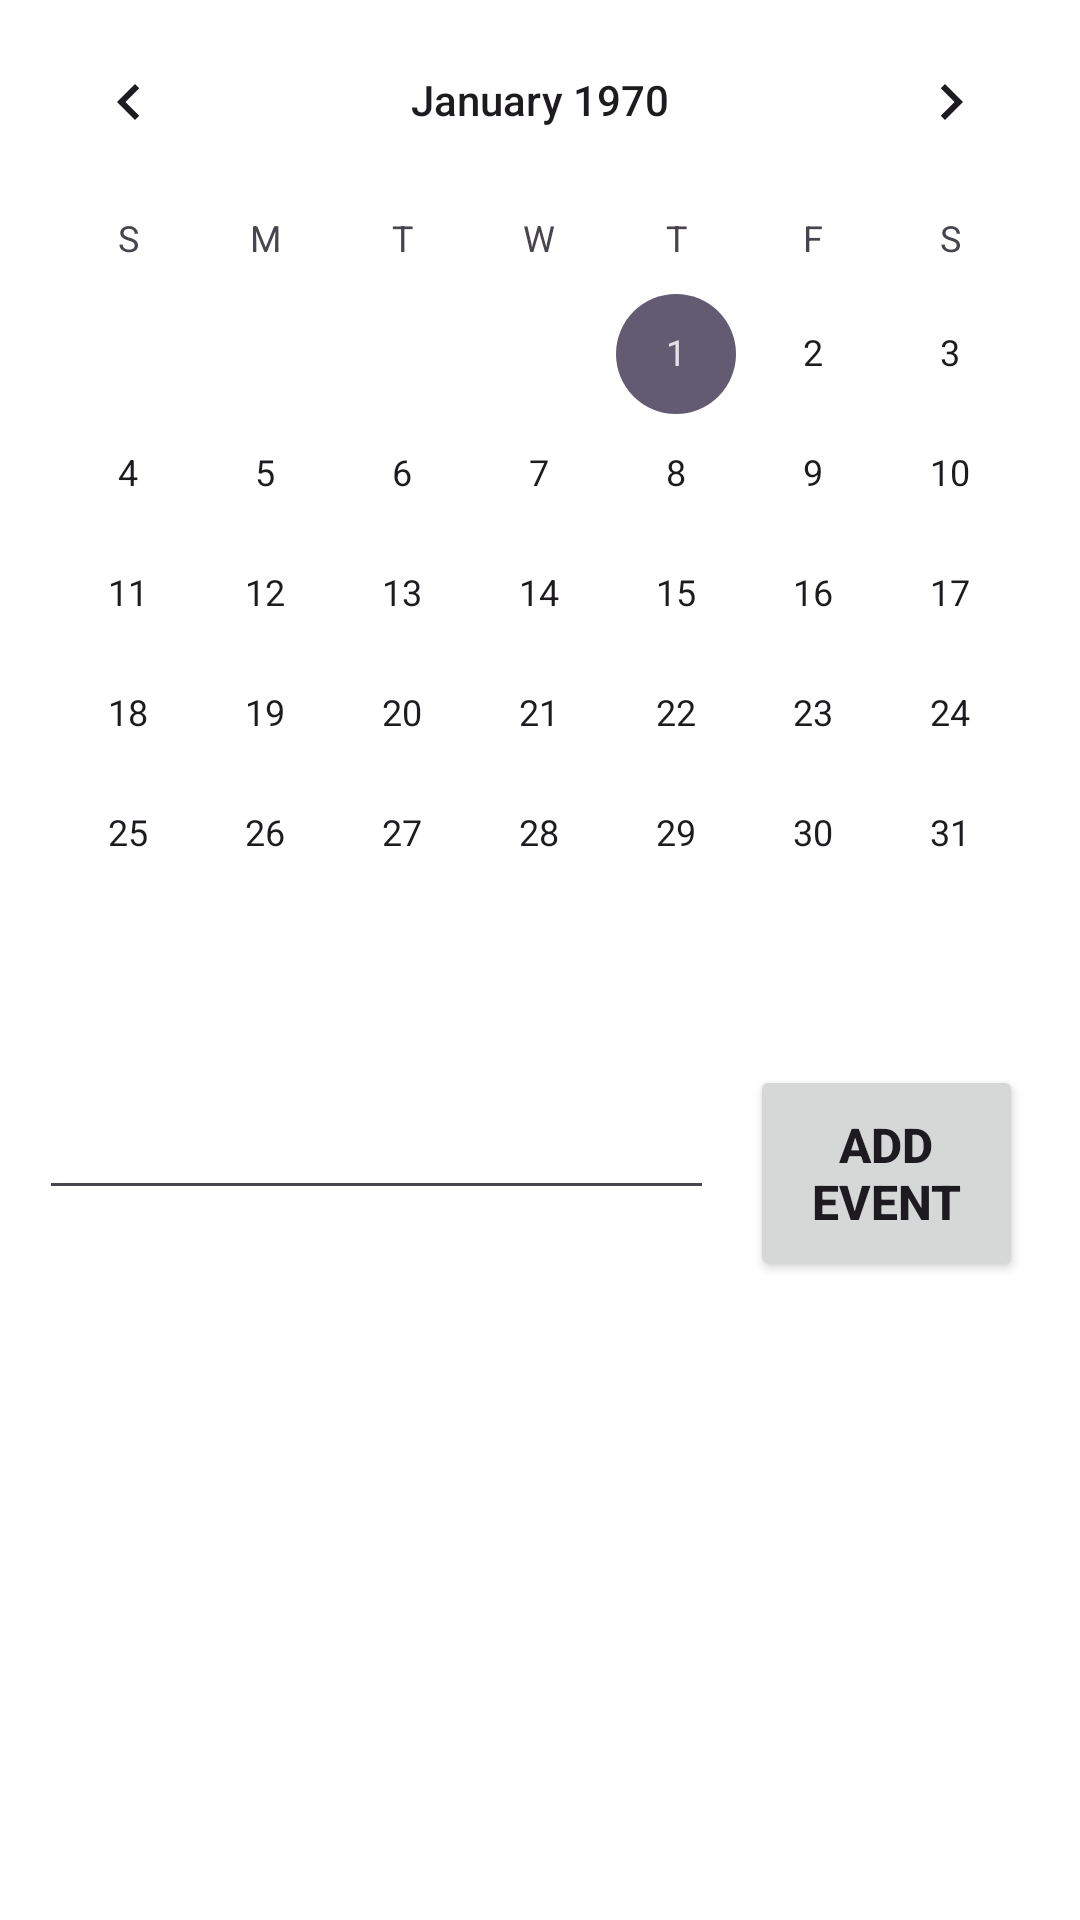

Write the Android layout XML for this screen, with the resource values it uses.
<!-- AndroidManifest.xml: application theme Base.Theme.EDynamixApprenticeship -->
<!-- res/layout/fragment_calendar.xml -->
<?xml version="1.0" encoding="utf-8"?>
<RelativeLayout xmlns:android="http://schemas.android.com/apk/res/android"
    xmlns:app="http://schemas.android.com/apk/res-auto"
    xmlns:tools="http://schemas.android.com/tools"
    android:layout_width="match_parent"
    android:layout_height="match_parent"
    android:background="@color/white"
    tools:context=".ui.MainActivity">


    <CalendarView
        android:id="@+id/cal"
        android:layout_width="401dp"
        android:layout_height="350dp"
        android:layout_centerHorizontal="true"
        android:background="@color/white"
        android:focusedMonthDateColor="@color/white" />

    <Button
        android:id="@+id/btn"
        android:layout_width="112dp"
        android:layout_height="72dp"
        android:layout_below="@id/cal"
        android:layout_alignParentEnd="true"
        android:layout_centerVertical="true"
        android:layout_marginStart="250dp"
        android:layout_marginTop="5dp"
        android:layout_marginEnd="19dp"
        android:onClick="btn"
        android:text="Add event"
        android:textSize="16dp"
        android:textStyle="bold" />

    <androidx.recyclerview.widget.RecyclerView
        android:id="@+id/rec"
        android:layout_width="364dp"
        android:layout_height="305dp"
        android:layout_below="@id/btn"
        android:layout_alignStart="@id/cal"
        android:layout_alignEnd="@id/cal"
        android:layout_alignParentBottom="true"
        android:layout_marginStart="18dp"
        android:layout_marginTop="15dp"
        android:layout_marginEnd="19dp"
        android:layout_marginBottom="-14dp" />

    <EditText
        android:id="@+id/EventTxt"
        android:layout_width="225dp"
        android:layout_height="wrap_content"
        android:layout_below="@id/cal"
        android:layout_alignStart="@id/cal"
        android:layout_centerVertical="true"
        android:layout_marginStart="13dp"
        android:layout_marginTop="12dp"
        android:inputType="text" />


</RelativeLayout>
<!-- resources referenced by this layout -->
<resources>
  <color name="white">#FFFFFFFF</color>
  <style name="Base.Theme.EDynamixApprenticeship" parent="Theme.Material3.DayNight.NoActionBar">
  
          <item name="android:statusBarColor">@color/black</item>
          <item name="android:navigationBarColor">@color/black</item>
      
      </style>
  <color name="black">#FF000000</color>
</resources>
